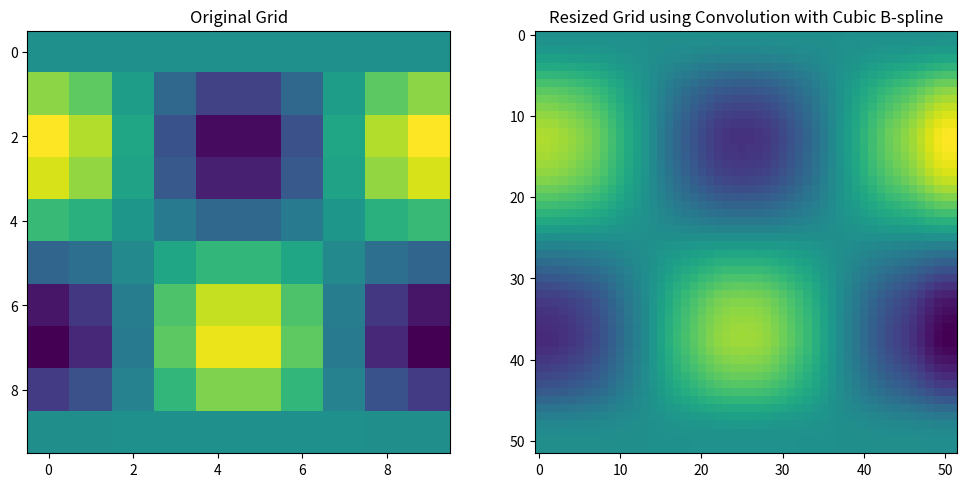
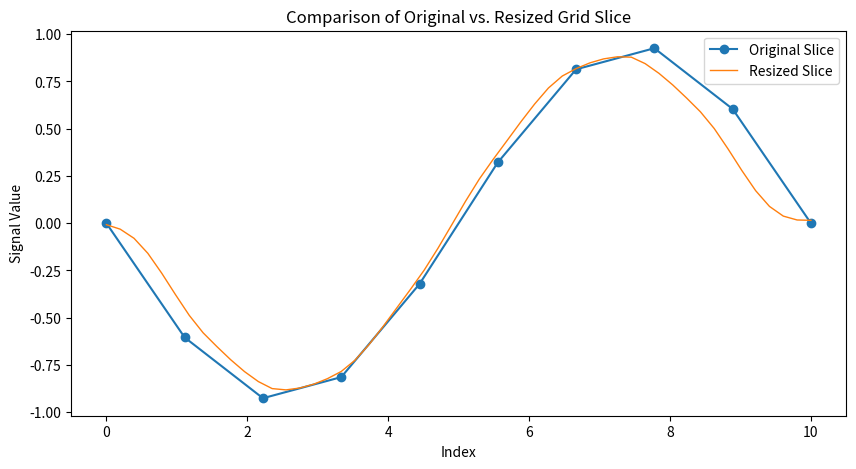

Reproduce these figures in Python, in order.
import numpy as np
import matplotlib.pyplot as plt
from scipy.signal import convolve2d

from numpy.fft import fftn, ifftn, fftshift

import numpy as np

def bilinear_interpolation(image, coordinates):

    x, y = coordinates[..., 1], coordinates[..., 0]
    x0 = np.floor(x).astype(np.int32)
    x1 = x0 + 1
    y0 = np.floor(y).astype(np.int32)
    y1 = y0 + 1

    x0_clip = np.clip(x0, 0, image.shape[1] - 1)
    x1_clip = np.clip(x1, 0, image.shape[1] - 1)
    y0_clip = np.clip(y0, 0, image.shape[0] - 1)
    y1_clip = np.clip(y1, 0, image.shape[0] - 1)

    Ia = image[y0_clip, x0_clip, ...]
    Ib = image[y1_clip, x0_clip, ...]
    Ic = image[y0_clip, x1_clip, ...]
    Id = image[y1_clip, x1_clip, ...]

    wa = ((x1 - x) * (y1 - y))
    wb = ((x1 - x) * (y - y0))
    wc = ((x - x0) * (y1 - y))
    wd = ((x - x0) * (y - y0))

    if image.ndim == 3:
        interpolated_values = wa[..., np.newaxis] * Ia + wb[..., np.newaxis] * Ib + wc[..., np.newaxis] * Ic + wd[..., np.newaxis] * Id
    else:
        interpolated_values = wa * Ia + wb * Ib + wc * Ic + wd * Id

    return interpolated_values


def fft_convolve2d(img, kernel):
    """Convolve an image with a kernel using FFT in the spectral domain."""
    # Pad the image and kernel to avoid circular convolution effects
    padded_img = np.pad(img, kernel.shape[0] // 2, mode='reflect')
    
    # Perform FFT on both the image and the kernel
    img_fft = fftn(padded_img, axes=(0, 1))
    kernel_fft = fftn(kernel, s=padded_img.shape, axes=(0, 1))
    
    # Element-wise multiplication in the spectral domain
    result_fft = img_fft * kernel_fft
    
    # Inverse FFT to transform the result back to the spatial domain
    result = ifftn(result_fft, axes=(0, 1)).real
    
    # Crop the result back to the original image size
    result = result[kernel.shape[0]:, kernel.shape[1]:]
    
    return result

def cubic_b_spline_vectorized(x):
    """
    Vectorized calculation of cubic B-spline basis function values for a given x array.
    """
    abs_x = np.abs(x)
    cond1 = (abs_x >= 0) & (abs_x < 1)
    cond2 = (abs_x >= 1) & (abs_x < 2)
    
    result = np.zeros_like(x)
    result[cond1] = 2/3 - 0.5 * abs_x[cond1]**2 * (2 - abs_x[cond1])
    result[cond2] = 1/6 * (2 - abs_x[cond2])**3
    return result


def cubic_b_spline_kernel(size):
    """
    Generate a 1D cubic B-spline kernel based on the size.
    """
    x = np.linspace(-2, 2, size)
    kernel = cubic_b_spline_vectorized(x)
    # kernel /= np.sum(kernel)  # Normalize the kernel
    return kernel

def resize_grid_2d_convolution(grid, new_shape):
    """
    Resize a 2D grid by inserting zeros and then applying convolution with a cubic B-spline kernel.
    """
    original_shape = grid.shape
    scale_y, scale_x = new_shape[0] / original_shape[0], new_shape[1] / original_shape[1]

    scale_y_round = np.ceil(scale_y)
    scale_x_round = np.ceil(scale_x)

    new_shape_round = (int(scale_y_round * original_shape[0]), int(scale_x_round * original_shape[1]))


    padded_grid = np.zeros(new_shape_round)
    padded_grid[int(scale_y_round // 2)::int(scale_y_round), int(scale_x_round // 2)::int(scale_x_round)] = grid

    kernel_size_y = int(3 * scale_y_round) + 3
    kernel_size_x = int(3 * scale_x_round) + 3
    
    kernel_y = cubic_b_spline_kernel(kernel_size_y + (1 - kernel_size_y % 2)) 
    kernel_x = cubic_b_spline_kernel(kernel_size_x + (1 - kernel_size_y % 2))


    kernel = np.outer(kernel_y, kernel_x) 

    resized_grid = fft_convolve2d(padded_grid, kernel)

    amplitude_scale_factor = (scale_y_round * scale_x_round) / kernel.sum() 
    resized_grid *= amplitude_scale_factor

    positions_final = np.meshgrid(np.linspace(0, new_shape_round[0] - 1, new_shape[0]), np.linspace(0, new_shape_round[1] - 1, new_shape[1]), indexing='ij')
    positions_final = np.stack(positions_final, axis=-1)
    resized_grid_final = bilinear_interpolation(resized_grid, positions_final)

    return resized_grid_final 

# Example usage: Create a 2D signal (e.g., a simple gradient)
original_grid = np.outer(np.sin(np.linspace(0, 2 * np.pi, 10)), np.cos(np.linspace(0, 2 * np.pi, 10)))

# Desired shape of the resized grid
new_shape = (52, 52)

resized_grid_convolution = resize_grid_2d_convolution(original_grid, new_shape)

# Plotting
plt.figure(figsize=(12, 6))
plt.subplot(1, 2, 1)
plt.imshow(original_grid, interpolation='nearest')
plt.title("Original Grid")

plt.subplot(1, 2, 2)
plt.imshow(resized_grid_convolution, interpolation='nearest')
plt.title("Resized Grid using Convolution with Cubic B-spline")
plt.show()



# Selecting a slice for quality comparison
original_slice = original_grid[:, 5]  # Take a column slice from the middle
resized_slice = resized_grid_convolution[:, int(5 * new_shape[1] / original_grid.shape[1])]

# Plotting the slices for quality comparison
plt.figure(figsize=(10, 5))
plt.plot(np.linspace(0, original_grid.shape[0], original_grid.shape[0]), original_slice, label="Original Slice", marker='o')
plt.plot(np.linspace(0, original_grid.shape[0], resized_grid_convolution.shape[0]), resized_slice, label="Resized Slice", linestyle='-', linewidth=1)
plt.legend()
plt.title("Comparison of Original vs. Resized Grid Slice")
plt.xlabel("Index")
plt.ylabel("Signal Value")
plt.show()

print(np.std(original_grid))
print(np.std(resized_grid_convolution))